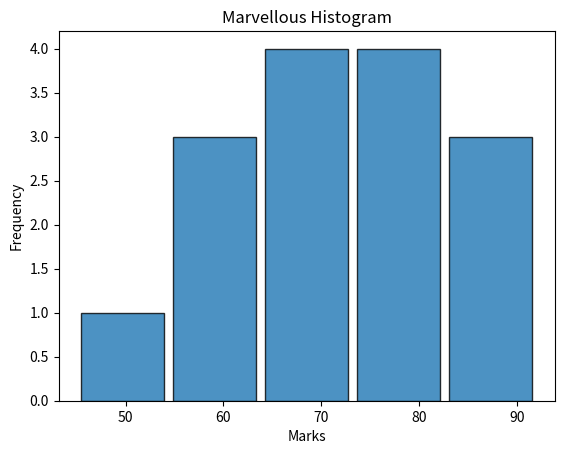

Generate this figure with matplotlib:
import matplotlib.pyplot as plt

def main():
    marks=[45,55,60,62,65,67,70,72,75,78,80,82,85,90,92]

    plt.hist(
        marks,                    # Countinuous Data
        bins=5,                   # number of groups
        edgecolor="black",        # border color
        alpha=0.8,                # transaperency
        rwidth=0.9,               # relative width of bars

    )

    plt.title("Marvellous Histogram")
    plt.xlabel("Marks")
    plt.ylabel("Frequency")

    #plt.legend()
    
    plt.show()

if __name__=="__main__":
    main()
